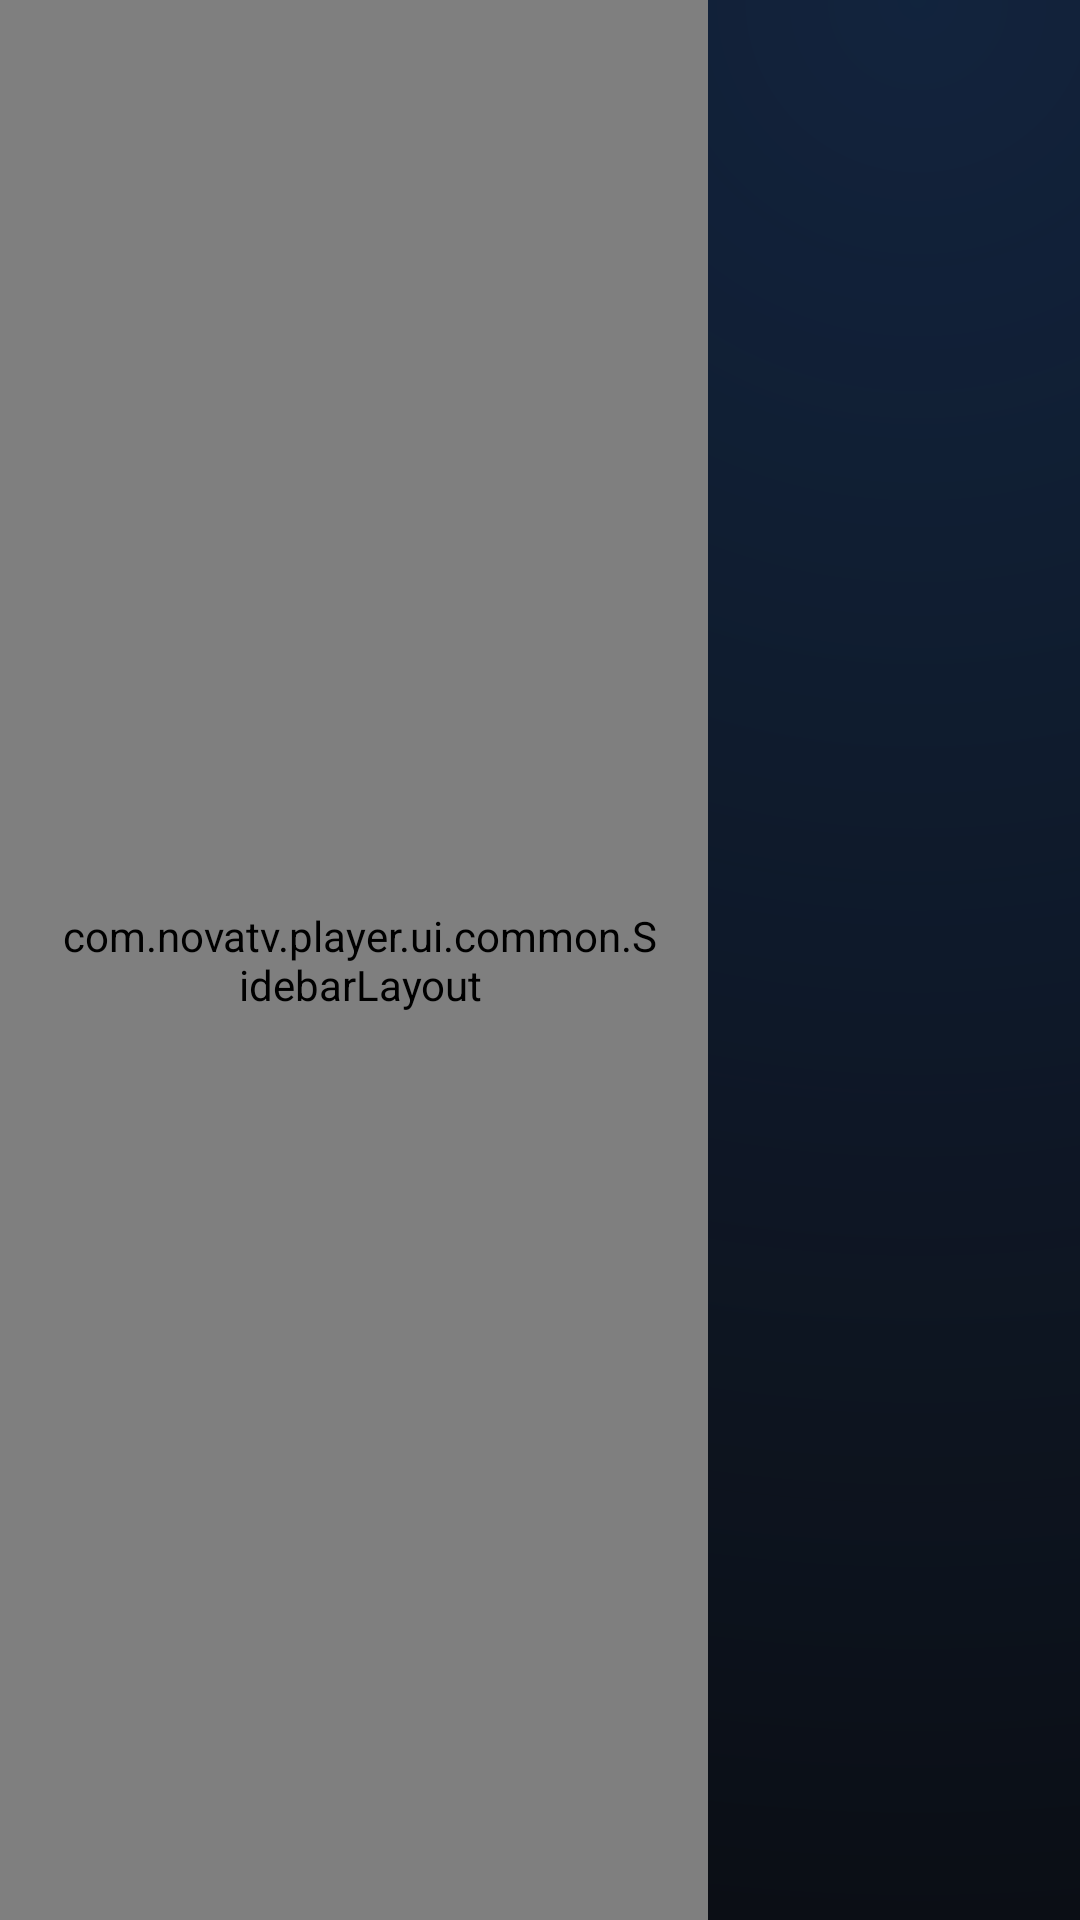

This screen was rendered from an Android layout file. Write that file and the resources it references.
<!-- AndroidManifest.xml: application theme Theme.NovaTV -->
<!-- res/layout/activity_main.xml -->
<?xml version="1.0" encoding="utf-8"?>
<FrameLayout xmlns:android="http://schemas.android.com/apk/res/android"
    android:layout_width="match_parent"
    android:layout_height="match_parent"
    android:background="@color/bg">

    <View
        android:layout_width="match_parent"
        android:layout_height="match_parent"
        android:background="@drawable/bg_home_glow" />

    <LinearLayout
        android:layout_width="match_parent"
        android:layout_height="match_parent"
        android:orientation="horizontal">

        <com.novatv.player.ui.common.SidebarLayout
            android:id="@+id/sidebar"
            android:layout_width="@dimen/sidebar_width"
            android:layout_height="match_parent"
            android:background="@color/bg_sidebar"
            android:orientation="vertical"
            android:paddingStart="20dp"
            android:paddingTop="@dimen/safe_v"
            android:paddingEnd="16dp"
            android:paddingBottom="@dimen/safe_v">

            <TextView
                android:id="@+id/brand"
                style="@style/Text.Title"
                android:layout_width="wrap_content"
                android:layout_height="wrap_content"
                android:layout_marginStart="12dp"
                android:textSize="30sp" />

            <TextView
                android:id="@+id/clock"
                style="@style/Text.Secondary"
                android:layout_width="wrap_content"
                android:layout_height="wrap_content"
                android:layout_marginStart="12dp"
                android:layout_marginBottom="20dp" />

            <TextView
                android:id="@+id/nav_live"
                style="@style/NavItem"
                android:drawableStart="@drawable/ic_live"
                android:text="@string/nav_live" />

            <TextView
                android:id="@+id/nav_all"
                style="@style/NavItem"
                android:drawableStart="@drawable/ic_list"
                android:text="@string/nav_all" />

            <TextView
                android:id="@+id/nav_categories"
                style="@style/NavItem"
                android:drawableStart="@drawable/ic_category"
                android:text="@string/nav_categories" />

            <TextView
                android:id="@+id/nav_favorites"
                style="@style/NavItem"
                android:drawableStart="@drawable/ic_star"
                android:text="@string/nav_favorites" />

            <TextView
                android:id="@+id/nav_recent"
                style="@style/NavItem"
                android:drawableStart="@drawable/ic_history"
                android:text="@string/nav_recent" />

            <TextView
                android:id="@+id/nav_sources"
                style="@style/NavItem"
                android:drawableStart="@drawable/ic_source"
                android:text="@string/nav_sources" />

            <TextView
                android:id="@+id/nav_settings"
                style="@style/NavItem"
                android:drawableStart="@drawable/ic_settings"
                android:text="@string/nav_settings" />

            <View
                android:layout_width="match_parent"
                android:layout_height="0dp"
                android:layout_weight="1" />

            <TextView
                android:id="@+id/sidebar_footer"
                style="@style/Text.Secondary"
                android:layout_width="match_parent"
                android:layout_height="wrap_content"
                android:layout_marginStart="12dp"
                android:textColor="@color/text_tertiary"
                android:textSize="@dimen/text_tiny" />
        </com.novatv.player.ui.common.SidebarLayout>

        <FrameLayout
            android:id="@+id/content"
            android:layout_width="0dp"
            android:layout_height="match_parent"
            android:layout_weight="1"
            android:paddingStart="32dp"
            android:paddingTop="@dimen/safe_v"
            android:paddingEnd="@dimen/safe_h"
            android:paddingBottom="@dimen/safe_v" />
    </LinearLayout>

    <TextView
        android:id="@+id/osd"
        style="@style/Osd" />
</FrameLayout>
<!-- resources referenced by this layout -->
<resources>
  <color name="bg">#FF0A0C11</color>
  <color name="bg_sidebar">#FF0F1218</color>
  <color name="text_tertiary">#FF6E7686</color>
  <dimen name="safe_h">48dp</dimen>
  <dimen name="safe_v">27dp</dimen>
  <dimen name="sidebar_width">236dp</dimen>
  <dimen name="text_tiny">13sp</dimen>
  <!-- drawable bg_home_glow (drawable) -->
  <?xml version="1.0" encoding="utf-8"?>
  <shape xmlns:android="http://schemas.android.com/apk/res/android" android:shape="rectangle">
      <gradient
          android:type="radial"
          android:centerX="0.85"
          android:centerY="0.0"
          android:gradientRadius="700dp"
          android:startColor="#332F80ED"
          android:endColor="#000A0C11" />
  </shape>
  <!-- drawable ic_category (drawable) -->
  <?xml version="1.0" encoding="utf-8"?>
  <vector xmlns:android="http://schemas.android.com/apk/res/android"
      android:width="24dp"
      android:height="24dp"
      android:viewportWidth="24"
      android:viewportHeight="24">
      <path
          android:fillColor="#FFF3F5F9"
          android:pathData="M4,4h7v7H4zM13,4h7v7h-7zM4,13h7v7H4zM13,13h7v7h-7z" />
  </vector>
  <!-- drawable ic_list (drawable) -->
  <?xml version="1.0" encoding="utf-8"?>
  <vector xmlns:android="http://schemas.android.com/apk/res/android"
      android:width="24dp"
      android:height="24dp"
      android:viewportWidth="24"
      android:viewportHeight="24">
      <path
          android:fillColor="#FFF3F5F9"
          android:pathData="M3,13h2v-2H3v2zM3,17h2v-2H3v2zM3,9h2V7H3v2zM7,13h14v-2H7v2zM7,17h14v-2H7v2zM7,7v2h14V7H7z" />
  </vector>
  <!-- drawable ic_source (drawable) -->
  <?xml version="1.0" encoding="utf-8"?>
  <vector xmlns:android="http://schemas.android.com/apk/res/android"
      android:width="24dp"
      android:height="24dp"
      android:viewportWidth="24"
      android:viewportHeight="24">
      <path
          android:fillColor="#FFF3F5F9"
          android:pathData="M14,10H2v2h12v-2zM14,6H2v2h12V6zM18,14v-4h-2v4h-4v2h4v4h2v-4h4v-2h-4zM2,16h8v-2H2v2z" />
  </vector>
  <string name="nav_all">Tüm Kanallar</string>
  <string name="nav_categories">Kategoriler</string>
  <string name="nav_favorites">Favoriler</string>
  <string name="nav_live">Canlı TV</string>
  <string name="nav_recent">Son İzlenenler</string>
  <string name="nav_settings">Ayarlar</string>
  <string name="nav_sources">IPTV Kaynakları</string>
  <style name="Text.Secondary">
          <item name="android:textColor">@color/text_secondary</item>
          <item name="android:textSize">@dimen/text_small</item>
      </style>
  <style name="Text.Title">
          <item name="android:textSize">@dimen/text_title</item>
          <item name="android:fontFamily">sans-serif-medium</item>
      </style>
  <color name="text_primary">#FFF3F5F9</color>
  <dimen name="text_body">18sp</dimen>
  <!-- drawable bg_osd (drawable) -->
  <?xml version="1.0" encoding="utf-8"?>
  <shape xmlns:android="http://schemas.android.com/apk/res/android" android:shape="rectangle">
      <solid android:color="@color/overlay" />
      <corners android:radius="24dp" />
  </shape>
  <color name="text_secondary">#FFA6AEBD</color>
  <dimen name="text_small">15sp</dimen>
  <dimen name="text_title">28sp</dimen>
  <color name="black">#FF000000</color>
  <color name="accent">#FF2F80ED</color>
  <color name="accent_dim">#592F80ED</color>
  <style name="NovaWindowAnimation" parent="@android:style/Animation.Activity">
          <item name="android:activityOpenEnterAnimation">@android:anim/fade_in</item>
          <item name="android:activityOpenExitAnimation">@android:anim/fade_out</item>
          <item name="android:activityCloseEnterAnimation">@android:anim/fade_in</item>
          <item name="android:activityCloseExitAnimation">@android:anim/fade_out</item>
      </style>
  <dimen name="corner">10dp</dimen>
  <color name="surface_high">#FF202634</color>
  <color name="overlay">#EB0A0C11</color>
</resources>
